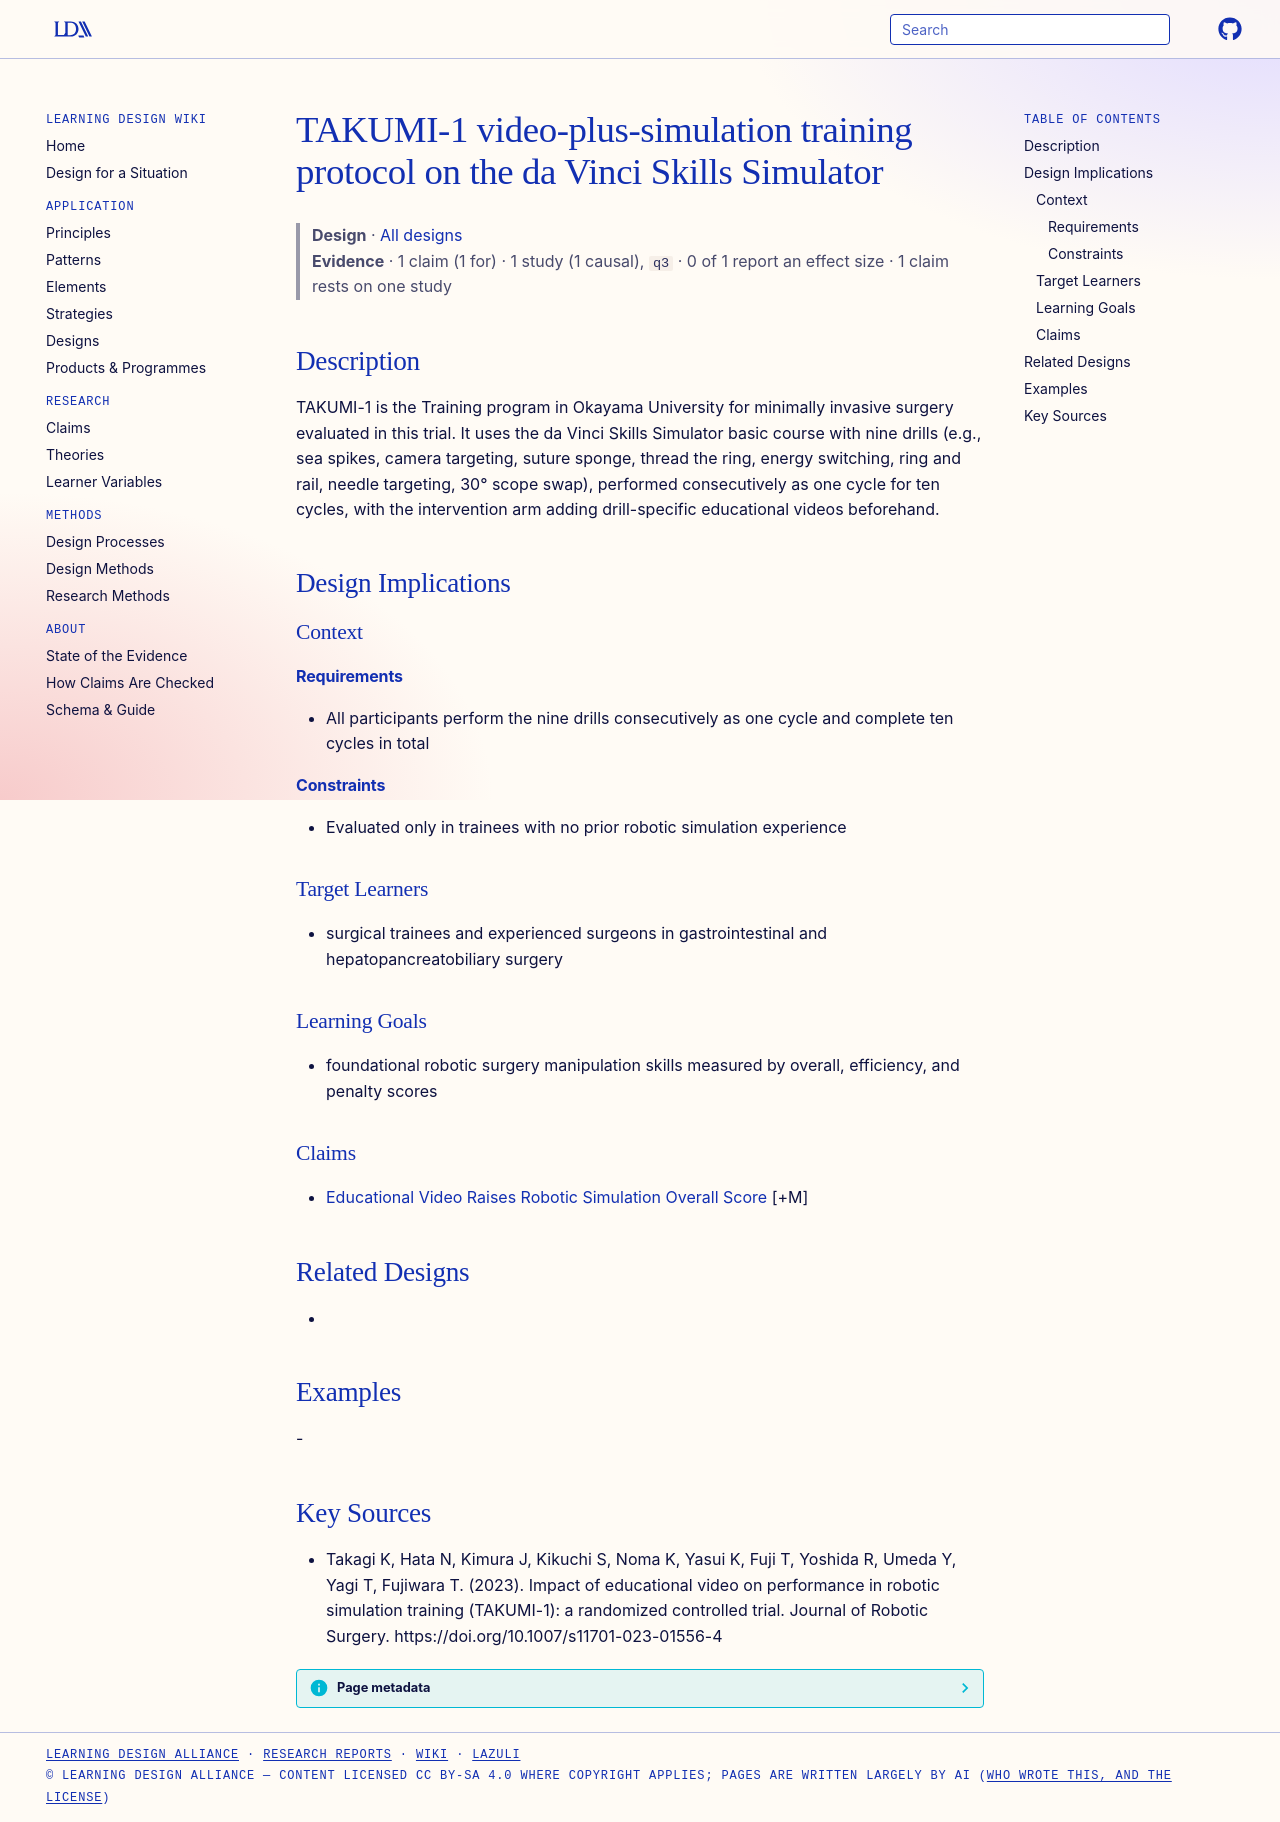

repository: Learning-Design-Alliance/learning-wiki · page: designs/takumi-1-video-simulation-protocol/index.html · generator: mkdocs

---
type: design
id: takumi-1-video-simulation-protocol
title: TAKUMI-1 video-plus-simulation training protocol on the da Vinci Skills Simulator
description: TAKUMI-1 is the Training program in Okayama University for minimally invasive surgery evaluated in this trial.
status: review
generated:
  by: "process:settle-candidates"
  at: 2026-11-07
sources:
  - id: takagi-k-2023
    resource: "https://doi.org/10.1007/s11701-023-01556-4"
    title: "Takagi K, Hata N, Kimura J, Kikuchi S, Noma K, Yasui K, Fuji T, Yoshida R, Umeda Y, Yagi T, Fujiwara T. (2023). Impact of educational video on performance in robotic simulation training (TAKUMI-1): a randomized controlled trial. Journal of Robotic Surgery. https://doi.org/10.1007/s11701-023-01556-4"
    author: Takagi K, Hata N, Kimura J, Kikuchi S, Noma K, Yasui K, Fuji T, Yoshida R, Umeda Y, Yagi T, Fujiwara T
---

# TAKUMI-1 video-plus-simulation training protocol on the da Vinci Skills Simulator

> **Design** · [All designs](index.md)
> **Evidence** · 1 claim (1 for) · 1 study (1 causal), `q3` · 0 of 1 report an effect size · 1 claim rests on one study

## Description
TAKUMI-1 is the Training program in Okayama University for minimally invasive surgery evaluated in this trial. It uses the da Vinci Skills Simulator basic course with nine drills (e.g., sea spikes, camera targeting, suture sponge, thread the ring, energy switching, ring and rail, needle targeting, 30° scope swap), performed consecutively as one cycle for ten cycles, with the intervention arm adding drill-specific educational videos beforehand.

## Design Implications

### Context
#### Requirements
- All participants perform the nine drills consecutively as one cycle and complete ten cycles in total
#### Constraints
- Evaluated only in trainees with no prior robotic simulation experience

### Target Learners
- surgical trainees and experienced surgeons in gastrointestinal and hepatopancreatobiliary surgery

### Learning Goals
- foundational robotic surgery manipulation skills measured by overall, efficiency, and penalty scores

### Claims
- [Educational Video Raises Robotic Simulation Overall Score](../claims/educational-video-raises-robotic-simulation-overall-score.md) [+M]

## Related Designs
- 

## Examples
-

## Key Sources
- Takagi K, Hata N, Kimura J, Kikuchi S, Noma K, Yasui K, Fuji T, Yoshida R, Umeda Y, Yagi T, Fujiwara T. (2023). Impact of educational video on performance in robotic simulation training (TAKUMI-1): a randomized controlled trial. Journal of Robotic Surgery. https://doi.org/10.1007/s11701-023-01556-4
